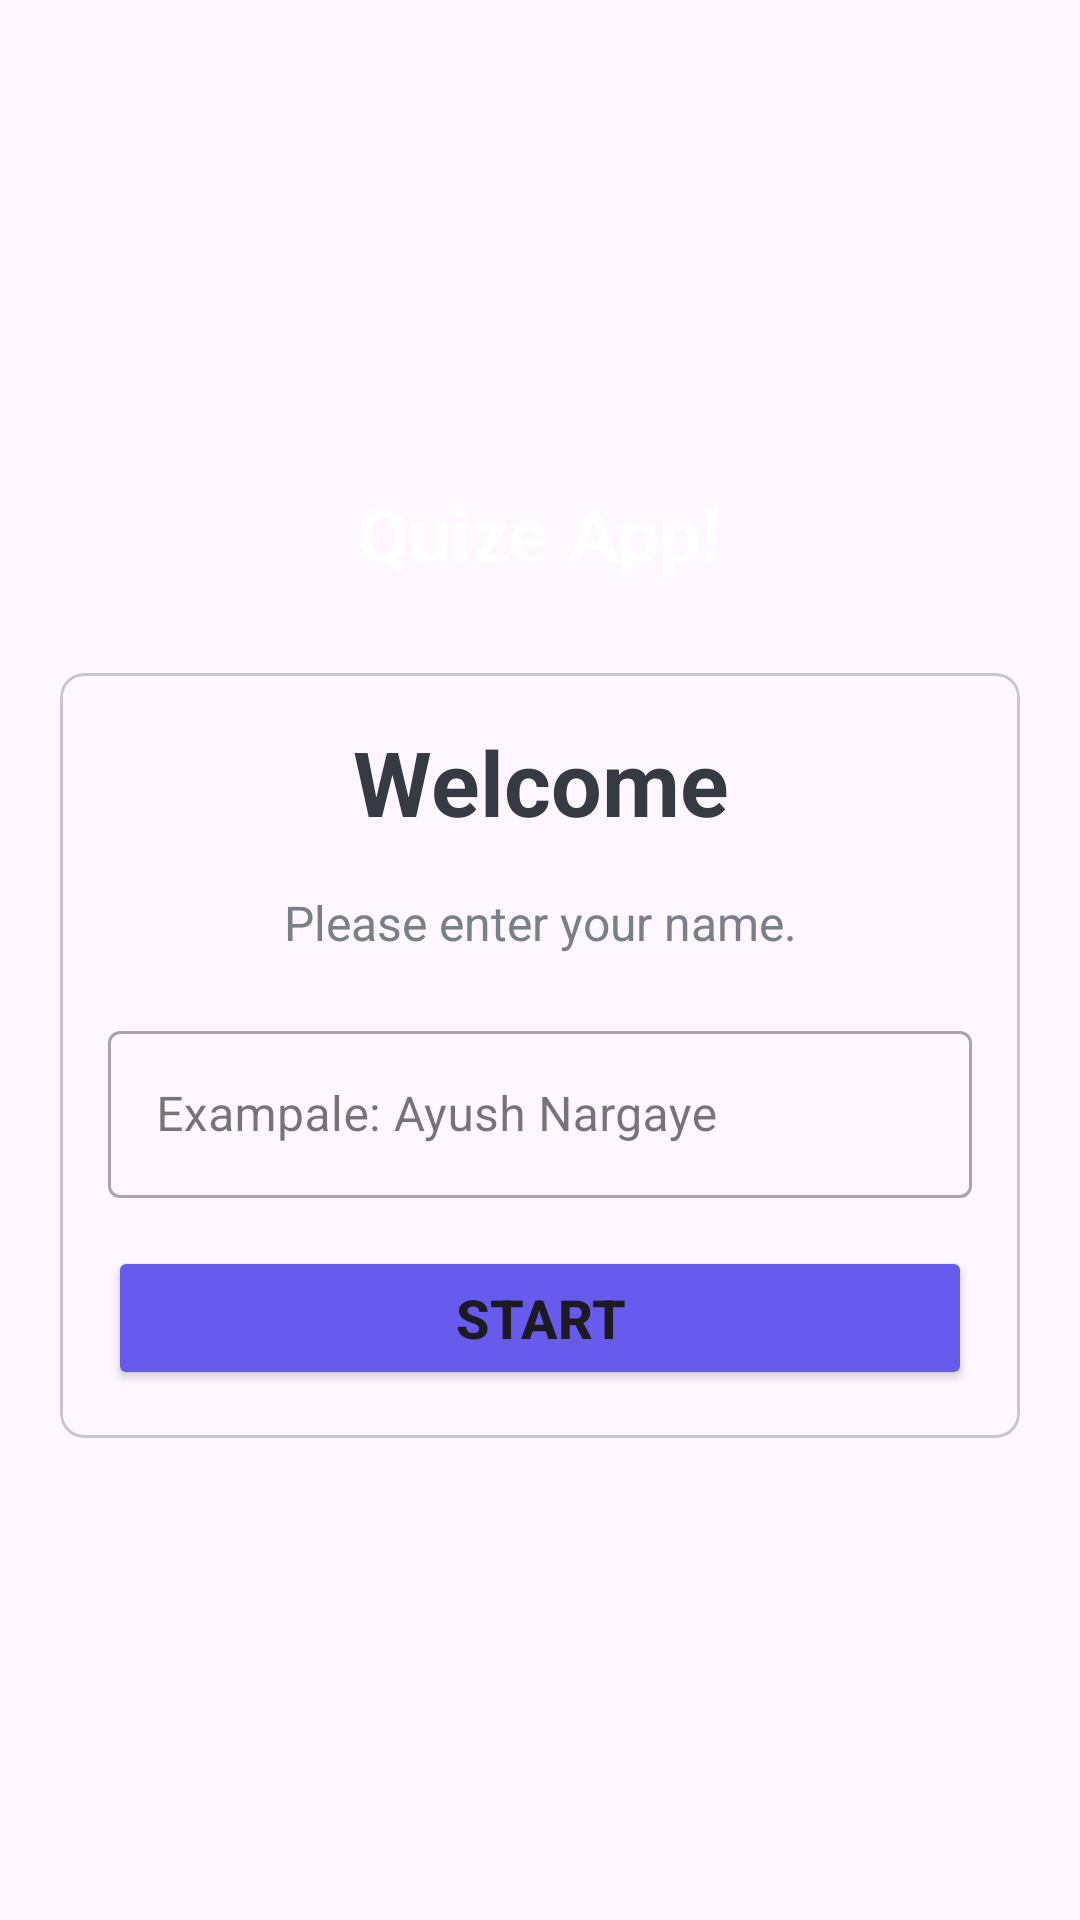

Layout XML and referenced resources for this Android screen:
<!-- AndroidManifest.xml: application theme Theme.QuizePro -->
<!-- res/layout/activity_main.xml -->
<?xml version="1.0" encoding="utf-8"?>
<LinearLayout xmlns:android="http://schemas.android.com/apk/res/android"
    xmlns:app="http://schemas.android.com/apk/res-auto"
    xmlns:tools="http://schemas.android.com/tools"
    android:id="@+id/main"
    android:layout_width="match_parent"
    android:layout_height="match_parent"
    android:background="@drawable/ic_bg"
    android:orientation="vertical"
    android:gravity="center"
    tools:context=".MainActivity">

    <TextView
        android:layout_width="wrap_content"
        android:layout_height="wrap_content"
        android:text="Quize App!"
        android:textSize="25sp"
        android:textStyle="bold"
        android:gravity="center"
        android:layout_marginBottom="30dp"
        android:textColor="@color/white"
         />

    <com.google.android.material.card.MaterialCardView

        android:layout_width="match_parent"
        android:layout_height="wrap_content"
        android:layout_marginStart="20dp"
        android:layout_marginEnd="20dp"
        android:background="@color/white"
        android:elevation="5dp"
        app:cardCornerRadius="8dp">

        <LinearLayout
            android:layout_width="match_parent"
            android:layout_height="wrap_content"
            android:layout_margin="16dp"
            android:orientation="vertical"
            >

            <TextView
                android:id="@+id/tv_title"
                android:layout_width="match_parent"
                android:layout_height="wrap_content"
                android:gravity="center"
                android:text="Welcome"
                android:textColor="#363A43"
                android:textSize="30sp"
                android:textStyle="bold" />

            <TextView
                android:id="@+id/tv_description"
                android:layout_width="match_parent"
                android:layout_height="wrap_content"
                android:layout_marginTop="16dp"
                android:gravity="center"
                android:text="Please enter your name."
                android:textColor="#7A8089"
                android:textSize="16sp" />

            <com.google.android.material.textfield.TextInputLayout
                android:layout_width="match_parent"
                android:layout_height="wrap_content"
                style="@style/Widget.MaterialComponents.TextInputLayout.OutlinedBox"
                android:layout_marginTop="20dp">

                <androidx.appcompat.widget.AppCompatEditText
                    android:id="@+id/etName"
                    android:layout_width="match_parent"
                    android:layout_height="wrap_content"
                    android:imeOptions="actionGo"
                    android:hint="Exampale: Ayush Nargaye"
                    android:inputType="textCapWords"
                    android:textColor="#363A43"
                    android:textColorHint="#7A8089">

                </androidx.appcompat.widget.AppCompatEditText>

            </com.google.android.material.textfield.TextInputLayout>

            <Button
                android:id="@+id/btnStart"
                android:layout_width="match_parent"
                android:layout_height="wrap_content"
                android:text="Start"
                android:textStyle="bold"
                android:layout_marginTop="16dp"
                android:textSize="18sp"
                android:backgroundTint="#665BED">

            </Button>

        </LinearLayout>

    </com.google.android.material.card.MaterialCardView>





</LinearLayout>
<!-- resources referenced by this layout -->
<resources>
  <style name="Theme.QuizePro" parent="Base.Theme.QuizePro" />
  <style name="Base.Theme.QuizePro" parent="Theme.Material3.DayNight.NoActionBar">
          
          
      </style>
  <!-- not gathered from this repository: default colours our renderer supplied (Android Studio template values) -->
  <color name="white">#FFFFFFFF</color>
</resources>
